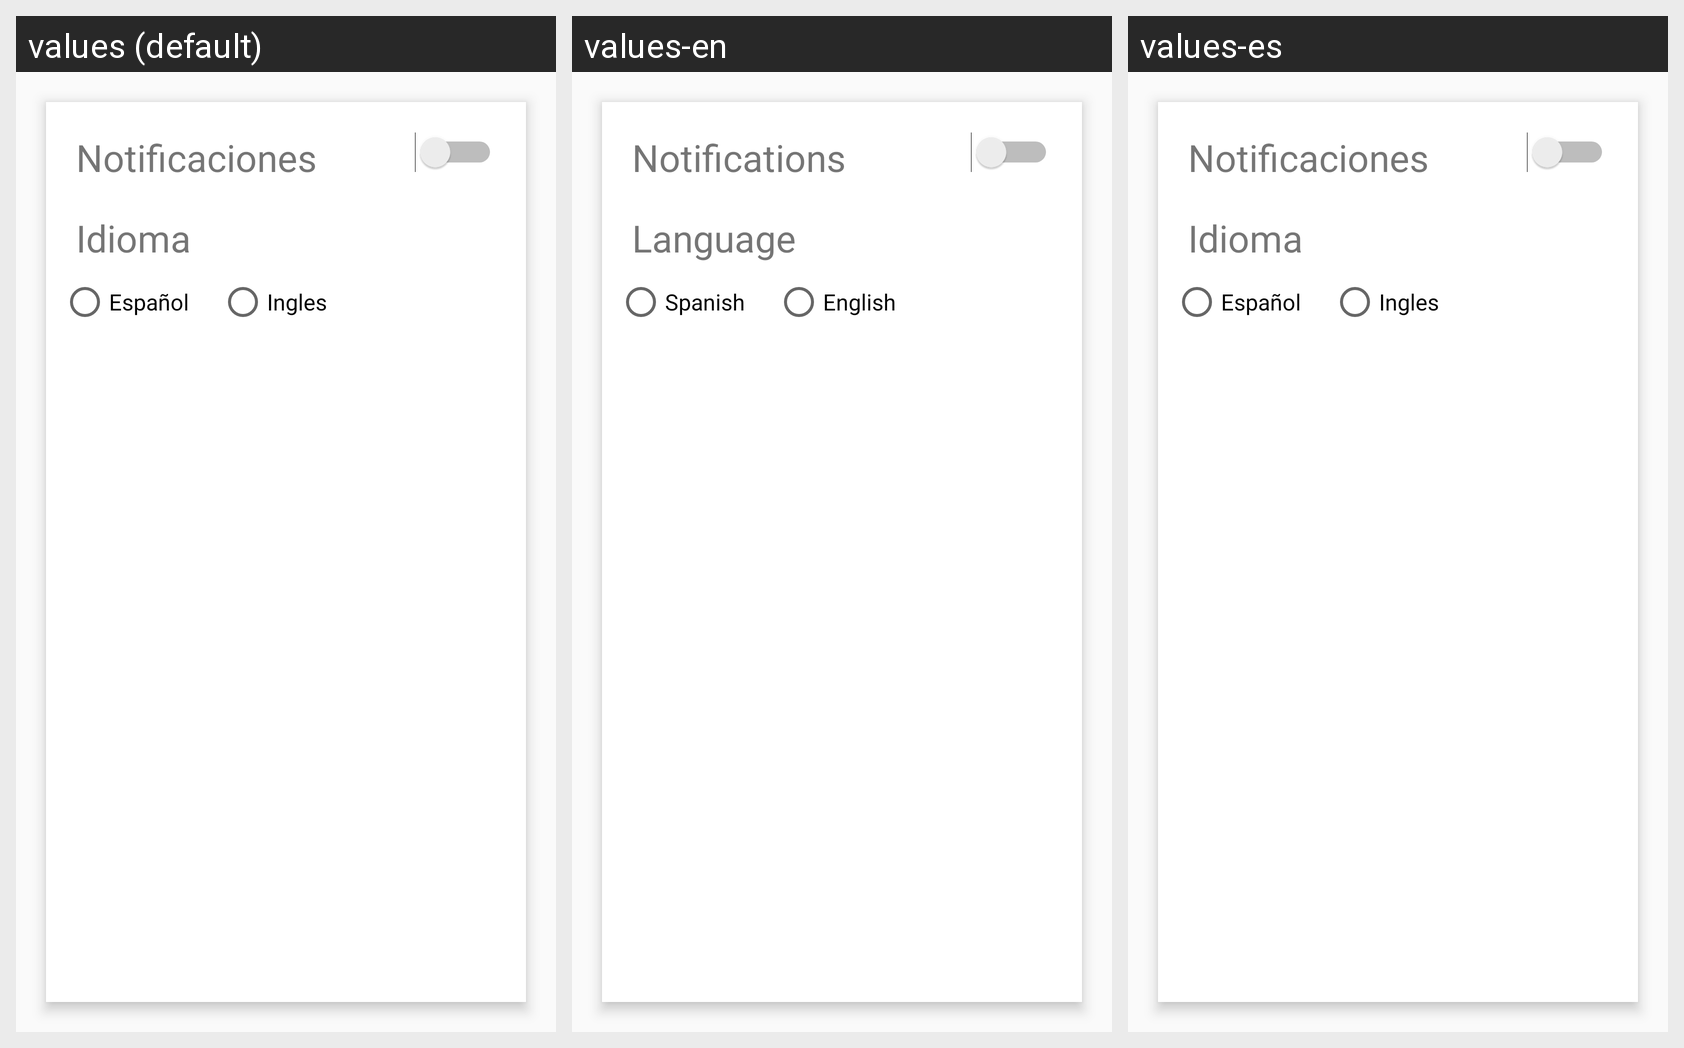

This grid shows one Android layout under several languages. Give, for every string resource on the screen, its name, the default text and each shown locale's text.
Android screen res/layout/content_settings.xml rendered under 3 locales, left to right: values (default), values-en, values-es. Device: Nexus 5 (rendered at 1080×1920; each locale shown at half size, 540×960, under a caption strip naming it); theme AppTheme.
Strings drawn on this screen, with the default value and each locale's value (text and hints the layout hard-codes, and strings that could not be matched under every locale, appear in the picture but are not listed):

notifications
  values: Notificaciones
  values-en: Notifications
  values-es: Notificaciones

idioma
  values: Idioma
  values-en: Language
  values-es: Idioma

ingles
  values: Ingles
  values-en: English
  values-es: Ingles
